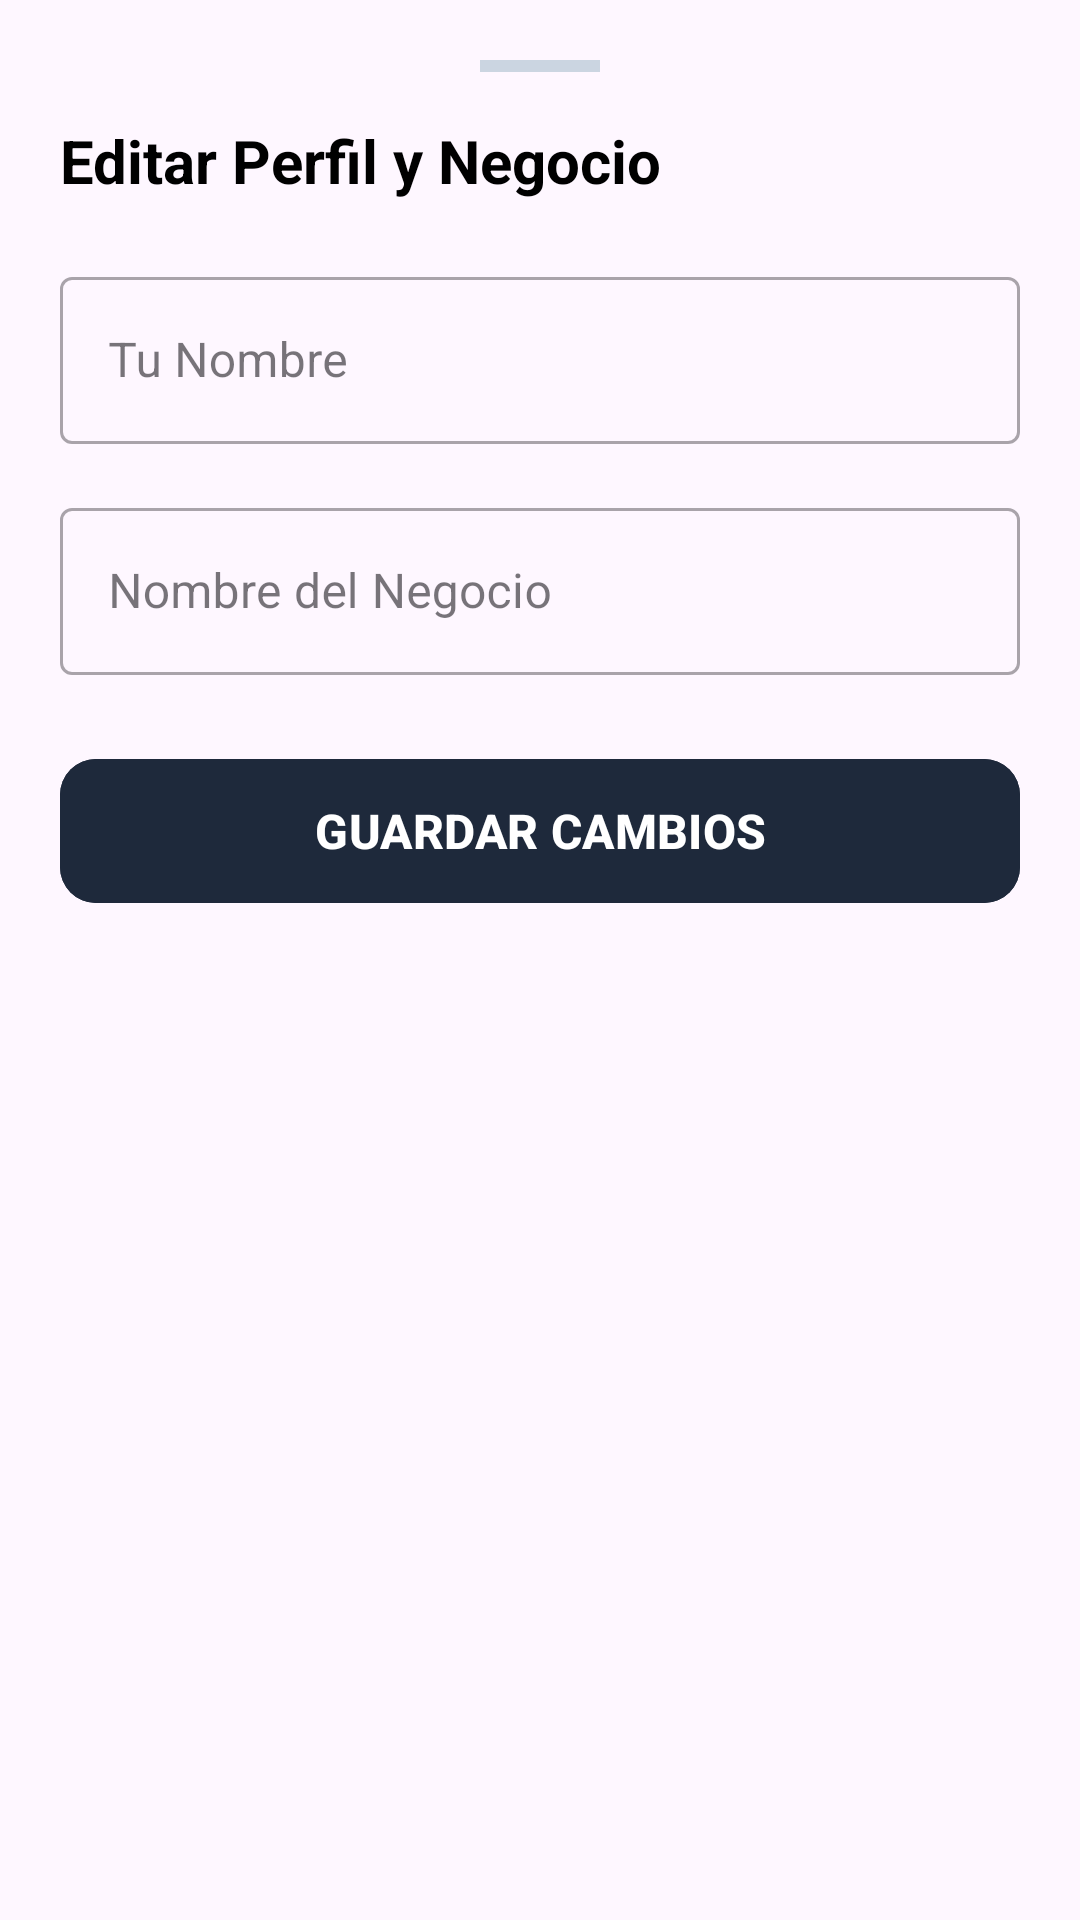

Produce the Android XML layout that renders to this screen, including the resource entries it uses.
<!-- AndroidManifest.xml: application theme Theme.DAJHO -->
<!-- res/layout/bottom_sheet_editar_perfil.xml -->
<?xml version="1.0" encoding="utf-8"?>
<androidx.core.widget.NestedScrollView xmlns:android="http://schemas.android.com/apk/res/android"
    xmlns:app="http://schemas.android.com/apk/res-auto"
    xmlns:tools="http://schemas.android.com/tools"
    android:layout_width="match_parent"
    android:layout_height="wrap_content"
    android:background="@drawable/bg_bottom_sheet"
    android:padding="20dp">

    <LinearLayout
        android:layout_width="match_parent"
        android:layout_height="wrap_content"
        android:orientation="vertical">

        
        <View
            android:layout_width="40dp"
            android:layout_height="4dp"
            android:layout_gravity="center_horizontal"
            android:layout_marginBottom="16dp"
            android:background="#CBD5E1" />

        <TextView
            android:layout_width="wrap_content"
            android:layout_height="wrap_content"
            android:text="Editar Perfil y Negocio"
            android:textColor="@android:color/black"
            android:textSize="20sp"
            android:textStyle="bold" />

        <com.google.android.material.textfield.TextInputLayout
            android:id="@+id/tilNombreUsuario"
            style="@style/Widget.MaterialComponents.TextInputLayout.OutlinedBox"
            android:layout_width="match_parent"
            android:layout_height="wrap_content"
            android:layout_marginTop="20dp"
            android:hint="Tu Nombre">

            <com.google.android.material.textfield.TextInputEditText
                android:id="@+id/etNombreUsuario"
                android:layout_width="match_parent"
                android:layout_height="wrap_content"
                android:inputType="textPersonName"
                android:maxLines="1" />

        </com.google.android.material.textfield.TextInputLayout>

        <com.google.android.material.textfield.TextInputLayout
            android:id="@+id/tilNombreNegocio"
            style="@style/Widget.MaterialComponents.TextInputLayout.OutlinedBox"
            android:layout_width="match_parent"
            android:layout_height="wrap_content"
            android:layout_marginTop="16dp"
            android:hint="Nombre del Negocio">

            <com.google.android.material.textfield.TextInputEditText
                android:id="@+id/etNombreNegocio"
                android:layout_width="match_parent"
                android:layout_height="wrap_content"
                android:inputType="text"
                android:maxLines="1" />

        </com.google.android.material.textfield.TextInputLayout>

        <com.google.android.material.button.MaterialButton
            android:id="@+id/btnGuardarCambios"
            android:layout_width="match_parent"
            android:layout_height="56dp"
            android:layout_marginTop="24dp"
            android:backgroundTint="#1E293B"
            android:text="GUARDAR CAMBIOS"
            android:textColor="@android:color/white"
            android:textSize="16sp"
            android:textStyle="bold"
            app:cornerRadius="12dp" />

    </LinearLayout>

</androidx.core.widget.NestedScrollView>
<!-- resources referenced by this layout -->
<resources>
  <style name="Theme.DAJHO" parent="Base.Theme.DAJHO" />
  <style name="Base.Theme.DAJHO" parent="Theme.Material3.DayNight.NoActionBar">
          
          
      </style>
</resources>
